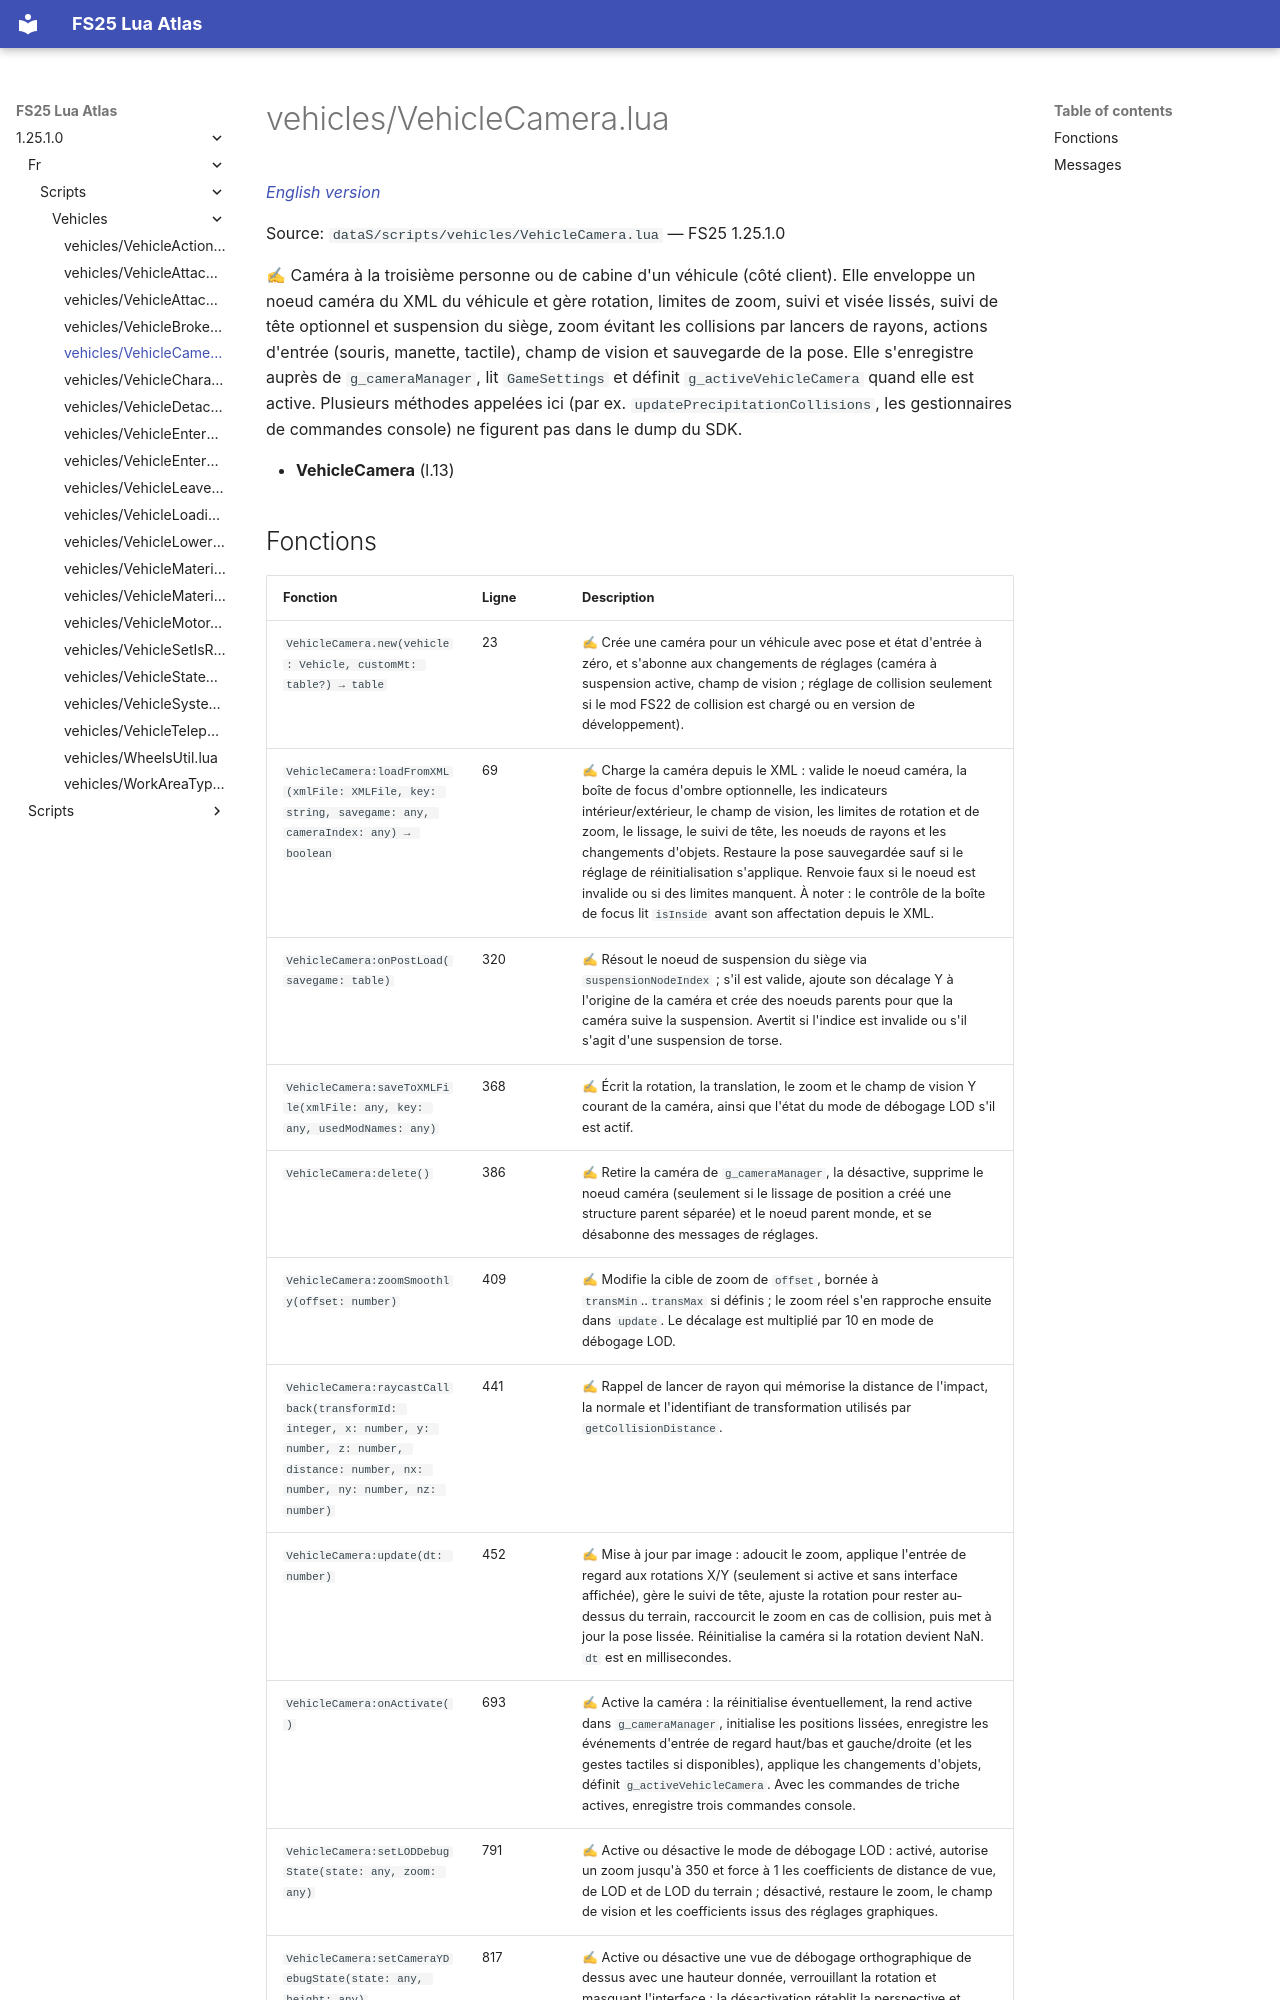

repository: Tim0219800/fs25-lua-atlas · page: 1.25.1.0/fr/scripts/vehicles/VehicleCamera.html · generator: mkdocs

# vehicles/VehicleCamera.lua

*[English version](../../../scripts/vehicles/VehicleCamera.md)*

Source: `dataS/scripts/vehicles/VehicleCamera.lua` — FS25 1.25.1.0

✍ Caméra à la troisième personne ou de cabine d'un véhicule (côté client). Elle enveloppe un noeud caméra du XML du véhicule et gère rotation, limites de zoom, suivi et visée lissés, suivi de tête optionnel et suspension du siège, zoom évitant les collisions par lancers de rayons, actions d'entrée (souris, manette, tactile), champ de vision et sauvegarde de la pose. Elle s'enregistre auprès de `g_cameraManager`, lit `GameSettings` et définit `g_activeVehicleCamera` quand elle est active. Plusieurs méthodes appelées ici (par ex. `updatePrecipitationCollisions`, les gestionnaires de commandes console) ne figurent pas dans le dump du SDK.

- **VehicleCamera** (l.13)
